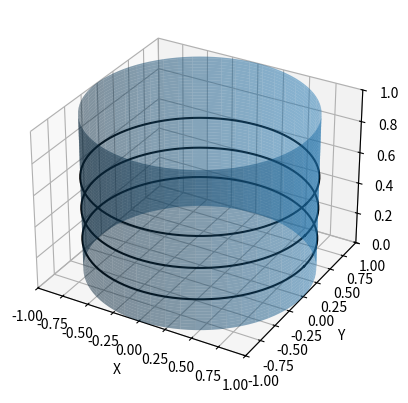

Source code (Python):
import numpy as np
import matplotlib.pyplot as plt
from mpl_toolkits.mplot3d import Axes3D

# create cylinder
theta = np.linspace(0, 2*np.pi, 100)
z = np.linspace(0, 1, 100)
Z, Theta = np.meshgrid(z, theta)
X = np.cos(Theta)
Y = np.sin(Theta)
fig = plt.figure()
ax = fig.add_subplot(111, projection='3d')
ax.plot_surface(X, Y, Z, alpha=0.5)

# draw circles
for i in [0.2, 0.4, 0.6]:
    ax.plot(np.cos(theta), np.sin(theta), zs=[i]*len(theta), zdir='z', color='black')

# set axis labels and limits
ax.set_xlabel('X')
ax.set_ylabel('Y')
ax.set_zlabel('Z')
ax.set_xlim(-1, 1)
ax.set_ylim(-1, 1)
ax.set_zlim(0, 1)
plt.show()
